28-way image classification set "infrared_dataset" from GitHub (kk-2m/AnimalClassification-IFOR); label vocabulary: acryllium vulturinum, aepyceros melampus, bos taurus, capra aegagrus, cephalophus nigrifrons, crax rubra, paca, dasyprocta punctata, equus quagga, giraffa camelopardalis, leopardus pardalis, african elephant, madoqua guentheri, mazama americana, mazama temama, meleagris ocellata, mitu tuberosum, nasua narica, panthera onca, papio anubis, pecari tajacu, phacochoerus africanus, psophia leucoptera, puma, syncerus caffer, south american tapir, tayassu pecari, urocyon cinereoargenteus.

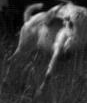
Label: capra aegagrus

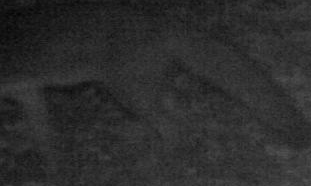
Label: urocyon cinereoargenteus

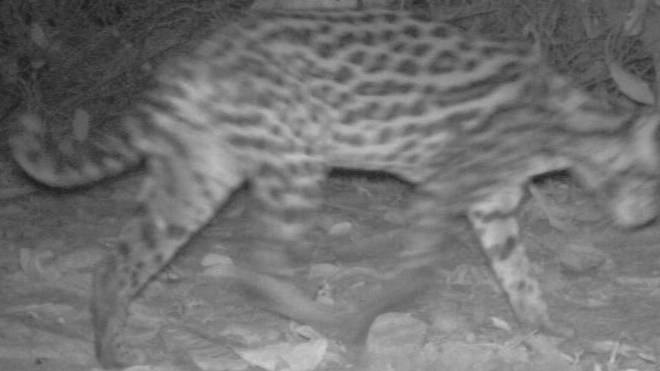
Label: leopardus pardalis

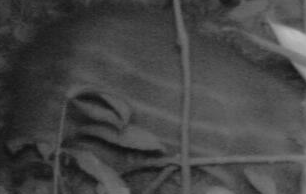
Label: paca

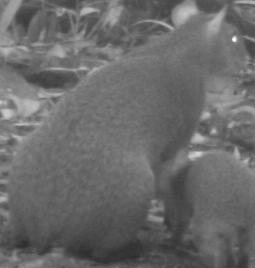
Label: dasyprocta punctata

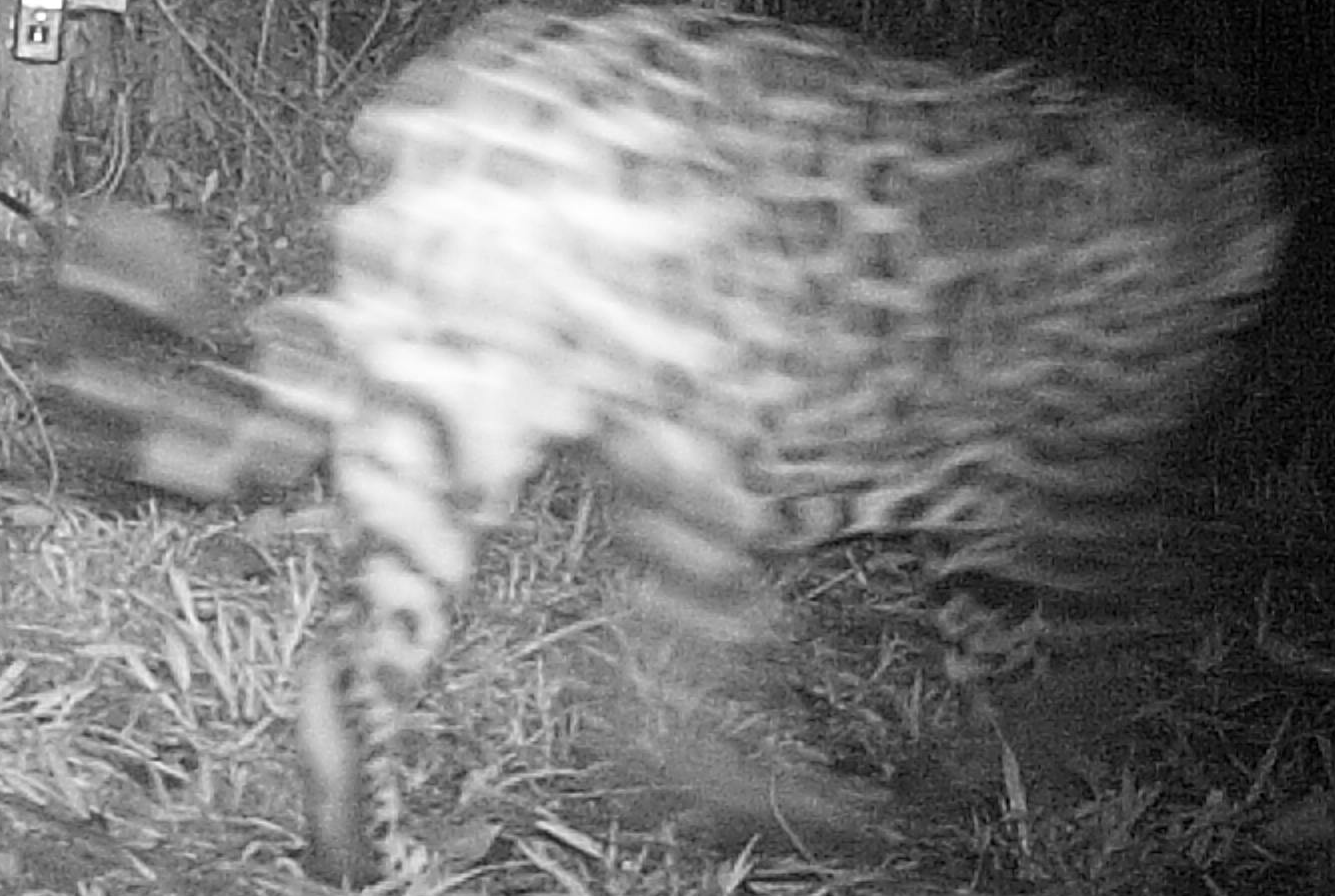
Label: panthera onca
